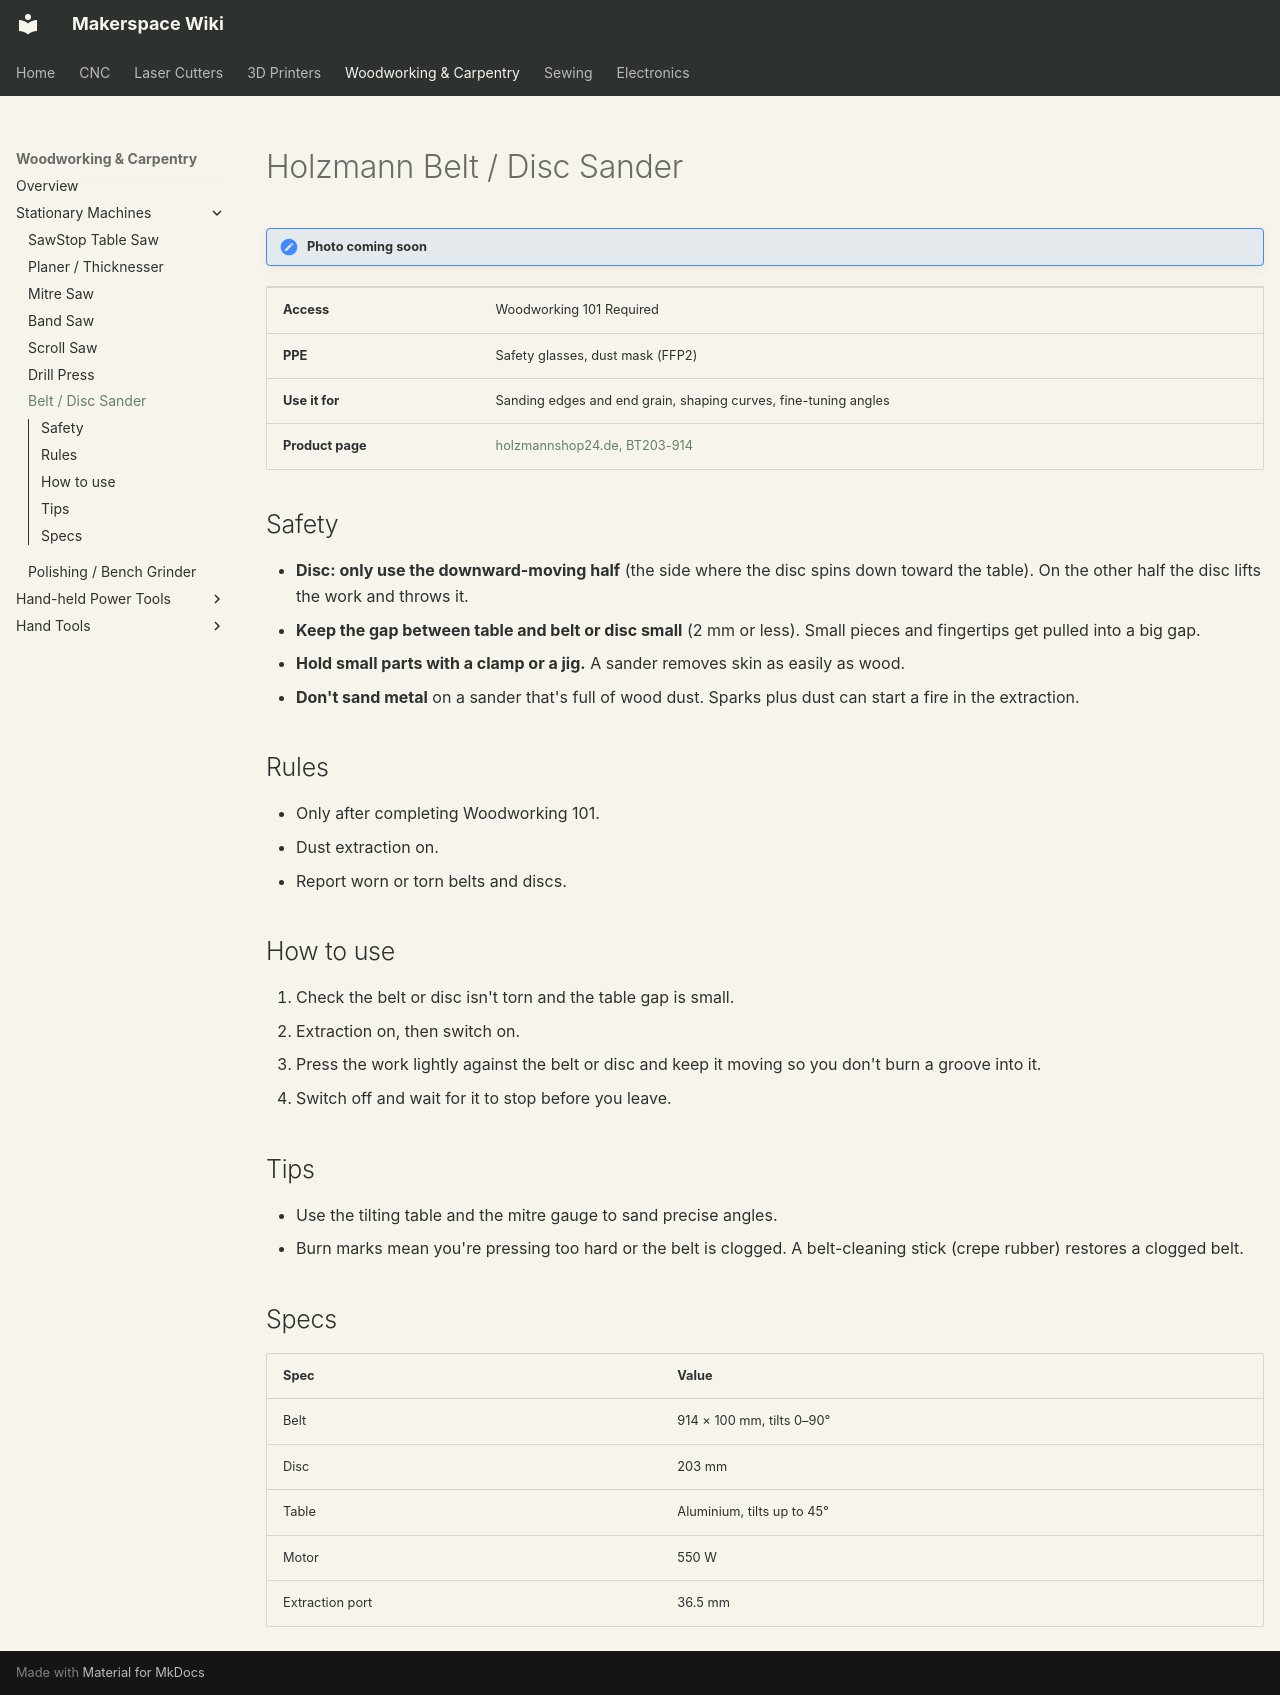

repository: alt-makers/AltMakersWiki · page: woodworking/belt-disc-sander/index.html · generator: mkdocs

# Holzmann Belt / Disc Sander

!!! note "Photo coming soon"

| | |
|---|---|
| **Access** | Woodworking 101 Required |
| **PPE** | Safety glasses, dust mask (FFP2) |
| **Use it for** | Sanding edges and end grain, shaping curves, fine-tuning angles |
| **Product page** | [holzmannshop24.de, BT203-914](https://www.holzmannshop24.de/p/holzmann-bandschleifer-tellerschleifmaschine-bt203-914-230v-alutisch) |

## Safety

- **Disc: only use the downward-moving half** (the side where the disc spins down toward the table). On the other half the disc lifts the work and throws it.
- **Keep the gap between table and belt or disc small** (2 mm or less). Small pieces and fingertips get pulled into a big gap.
- **Hold small parts with a clamp or a jig.** A sander removes skin as easily as wood.
- **Don't sand metal** on a sander that's full of wood dust. Sparks plus dust can start a fire in the extraction.

## Rules

- Only after completing Woodworking 101.
- Dust extraction on.
- Report worn or torn belts and discs.

## How to use

1. Check the belt or disc isn't torn and the table gap is small.
2. Extraction on, then switch on.
3. Press the work lightly against the belt or disc and keep it moving so you don't burn a groove into it.
4. Switch off and wait for it to stop before you leave.

## Tips

- Use the tilting table and the mitre gauge to sand precise angles.
- Burn marks mean you're pressing too hard or the belt is clogged. A belt-cleaning stick (crepe rubber) restores a clogged belt.

## Specs

| Spec | Value |
|---|---|
| Belt | 914 × 100 mm, tilts 0–90° |
| Disc | 203 mm |
| Table | Aluminium, tilts up to 45° |
| Motor | 550 W |
| Extraction port | 36.5 mm |
